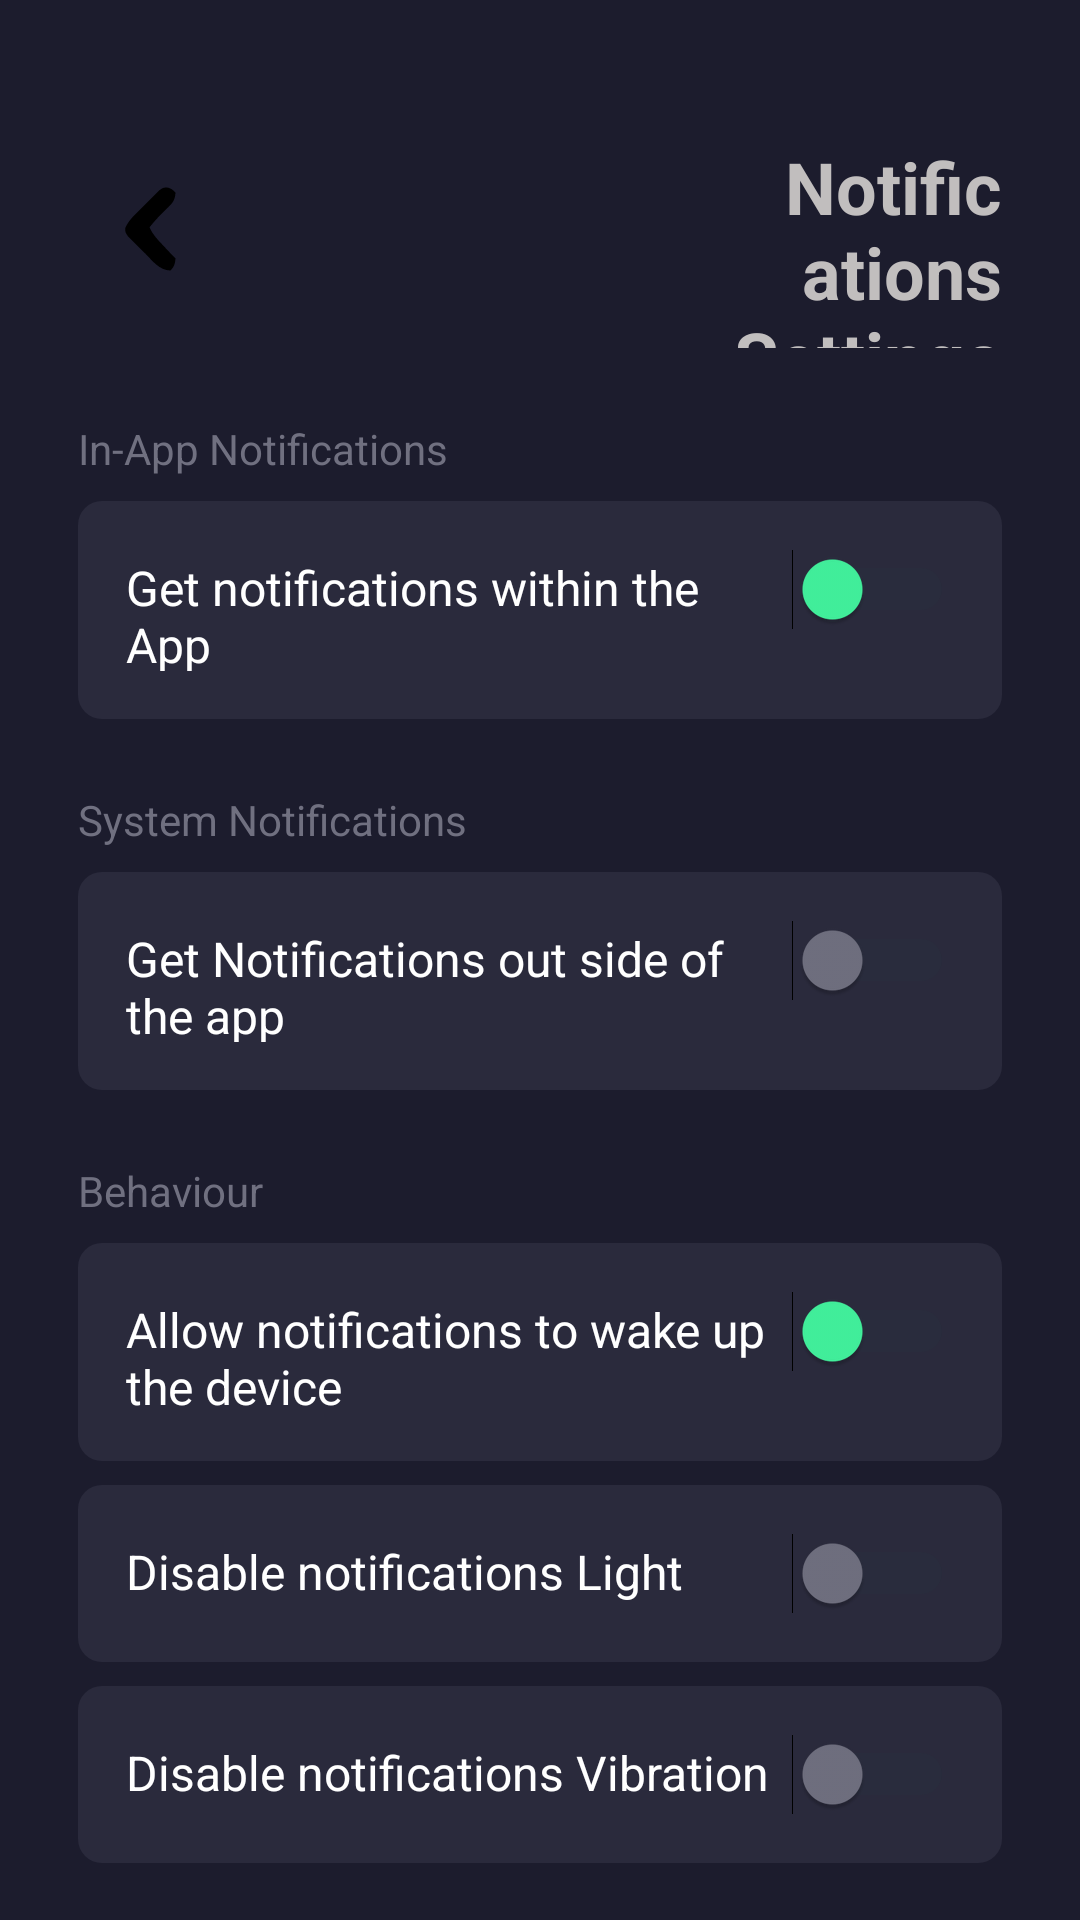

Write the Android layout XML for this screen, with the resource values it uses.
<!-- AndroidManifest.xml: application theme Theme.Vaporware -->
<!-- res/layout/activity_notification.xml -->
<?xml version="1.0" encoding="utf-8"?>
<ScrollView xmlns:android="http://schemas.android.com/apk/res/android"
    android:layout_width="match_parent"
    android:layout_height="match_parent"
    android:background="#1C1C2D"
    android:id="@+id/main"
    android:padding="16dp">

    <LinearLayout
        android:layout_width="match_parent"
        android:layout_height="wrap_content"
        android:padding="10dp"
        android:orientation="vertical">

        <LinearLayout
            android:layout_width="match_parent"
            android:layout_height="90dp"
            android:orientation="horizontal"
            android:paddingTop="10dp">

            <Button
                android:id="@+id/back_button"
                android:layout_width="30dp"
                android:layout_height="30dp"
                android:layout_marginStart="10dp"
                android:layout_marginTop="10dp"
                android:background="@drawable/back"
                android:text="" />

            <TextView
                android:layout_width="193dp"
                android:layout_height="wrap_content"
                android:layout_weight="1"
                android:paddingStart="130dp"
                android:textAlignment="textEnd"
                android:paddingTop="10dp"
                android:text="Notifications Settings"
                android:textColor="#C1BEBE"
                android:textSize="24sp"
                android:textStyle="bold" />

        </LinearLayout>

        <TextView
            android:layout_width="wrap_content"
            android:layout_height="wrap_content"
            android:layout_marginTop="24dp"
            android:text="In-App Notifications"
            android:textColor="#707080"
            android:textSize="14sp" />

        <LinearLayout
            android:layout_width="match_parent"
            android:layout_height="wrap_content"
            android:layout_marginTop="8dp"
            android:orientation="horizontal"
            android:background="@drawable/rounded_background"
            android:padding="16dp">

            <TextView
                android:layout_width="0dp"
                android:layout_height="wrap_content"
                android:layout_weight="1"
                android:text="Get notifications within the App"
                android:textColor="#FFFFFF"
                android:textSize="16sp" />

            <Switch
                android:layout_width="wrap_content"
                android:layout_height="wrap_content"
                android:checked="false"
                android:thumbTint="#42F29D"
                android:trackTint="#293340" />
        </LinearLayout>

        <TextView
            android:layout_width="wrap_content"
            android:layout_height="wrap_content"
            android:layout_marginTop="24dp"
            android:text="System Notifications"
            android:textColor="#707080"
            android:textSize="14sp" />

        <LinearLayout
            android:layout_width="match_parent"
            android:layout_height="wrap_content"
            android:layout_marginTop="8dp"
            android:orientation="horizontal"
            android:background="@drawable/rounded_background"
            android:padding="16dp">

            <TextView
                android:layout_width="0dp"
                android:layout_height="wrap_content"
                android:layout_weight="1"
                android:text="Get Notifications out side of the app"
                android:textColor="#FFFFFF"
                android:textSize="16sp" />

            <Switch
                android:id="@+id/notification_button"
                android:layout_width="wrap_content"
                android:layout_height="wrap_content"
                android:checked="false"
                android:thumbTint="#707080"
                android:trackTint="#293340" />
        </LinearLayout>

        <TextView
            android:layout_width="wrap_content"
            android:layout_height="wrap_content"
            android:layout_marginTop="24dp"
            android:text="Behaviour"
            android:textColor="#707080"
            android:textSize="14sp" />

        <LinearLayout
            android:layout_width="match_parent"
            android:layout_height="wrap_content"
            android:layout_marginTop="8dp"
            android:orientation="horizontal"
            android:background="@drawable/rounded_background"
            android:padding="16dp">

            <TextView
                android:layout_width="0dp"
                android:layout_height="wrap_content"
                android:layout_weight="1"
                android:text="Allow notifications to wake up the device"
                android:textColor="#FFFFFF"
                android:textSize="16sp" />

            <Switch
                android:layout_width="wrap_content"
                android:layout_height="wrap_content"
                android:checked="false"
                android:thumbTint="#42F29D"
                android:trackTint="#293340" />
        </LinearLayout>

        <LinearLayout
            android:layout_width="match_parent"
            android:layout_height="wrap_content"
            android:layout_marginTop="8dp"
            android:orientation="horizontal"
            android:background="@drawable/rounded_background"
            android:padding="16dp">

            <TextView
                android:layout_width="0dp"
                android:layout_height="wrap_content"
                android:layout_weight="1"
                android:text="Disable notifications Light"
                android:textColor="#FFFFFF"
                android:textSize="16sp" />

            <Switch
                android:layout_width="wrap_content"
                android:layout_height="wrap_content"
                android:checked="false"
                android:thumbTint="#707080"
                android:trackTint="#293340" />
        </LinearLayout>

        <LinearLayout
            android:layout_width="match_parent"
            android:layout_height="wrap_content"
            android:layout_marginTop="8dp"
            android:orientation="horizontal"
            android:background="@drawable/rounded_background"
            android:padding="16dp">

            <TextView
                android:layout_width="0dp"
                android:layout_height="wrap_content"
                android:layout_weight="1"
                android:text="Disable notifications Vibration"
                android:textColor="#FFFFFF"
                android:textSize="16sp" />

            <Switch
                android:layout_width="wrap_content"
                android:layout_height="wrap_content"
                android:checked="false"
                android:thumbTint="#707080"
                android:trackTint="#293340" />
        </LinearLayout>

    </LinearLayout>
</ScrollView>
<!-- resources referenced by this layout -->
<resources>
  <!-- drawable back (drawable) -->
  <vector xmlns:android="http://schemas.android.com/apk/res/android"
      android:width="52dp"
      android:height="52dp"
      android:viewportWidth="52"
      android:viewportHeight="52">
    <path
        android:pathData="M34.69,2.105C37,3 37,3 39,5C38.79,9.51 36.973,11.444 33.75,14.438C30.22,17.804 27.033,21.185 24,25C25.651,29.069 28.536,31.977 31.5,35.125C31.999,35.663 32.498,36.2 33.012,36.754C34.978,38.868 36.959,40.959 39,43C38.67,46.297 38.377,47.623 36,50C29.555,49.741 25.86,44.53 21.596,40.227C20.126,38.751 18.631,37.303 17.133,35.855C15.741,34.465 15.741,34.465 14.32,33.047C13.467,32.2 12.614,31.352 11.735,30.479C10,28 10,28 9.948,25.504C11.996,20.63 16.068,17.267 19.773,13.596C21.249,12.126 22.697,10.631 24.145,9.133C25.071,8.205 25.998,7.277 26.953,6.32C27.8,5.467 28.648,4.614 29.521,3.735C32,2 32,2 34.69,2.105Z"
        android:fillColor="#000000"/>
  </vector>
  <!-- drawable rounded_background (drawable) -->
  <shape xmlns:android="http://schemas.android.com/apk/res/android">
      <solid android:color="#2A2A3C" />
      <corners android:radius="8dp" />
  </shape>
  <style name="Theme.Vaporware" parent="Base.Theme.Vaporware" />
  <style name="Base.Theme.Vaporware" parent="Theme.Material3.DayNight.NoActionBar">
          
          
      </style>
</resources>
